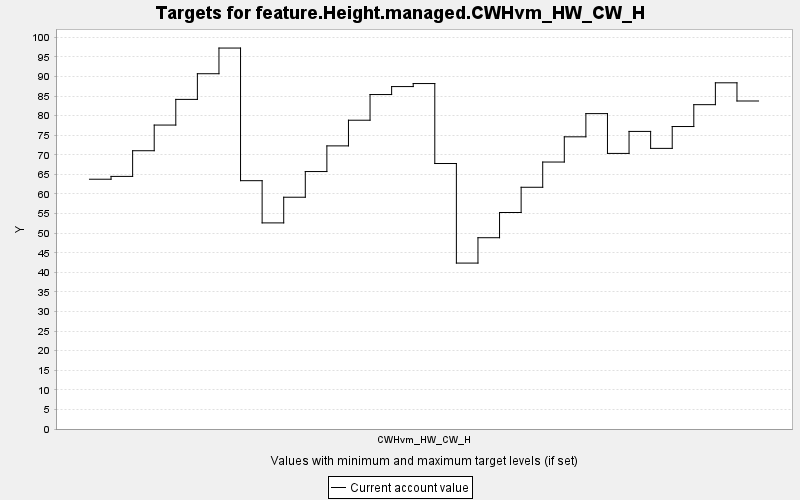

Values plotted in this chart, from the file beside it:
TARGET, PERIOD, YEAR, PERIODWIDTH, MINIMUM, MAXIMUM, MINWEIGHT, MAXWEIGHT, CURRENT, SUMMARY
feature.Height.managed.CWHvm_HW_CW_H, 0, 0, 10.0, 0.0, 10000, 1.0, 1.0, 63.77, 0.0
feature.Height.managed.CWHvm_HW_CW_H, 1, 10, 10.0, 0.0, 10000, 1.0, 1.0, 64.49, 0.0
feature.Height.managed.CWHvm_HW_CW_H, 2, 20, 10.0, 0.0, 10000, 1.0, 1.0, 71.05, 0.0
feature.Height.managed.CWHvm_HW_CW_H, 3, 30, 10.0, 0.0, 10000, 1.0, 1.0, 77.6, 0.0
feature.Height.managed.CWHvm_HW_CW_H, 4, 40, 10.0, 0.0, 10000, 1.0, 1.0, 84.15, 0.0
feature.Height.managed.CWHvm_HW_CW_H, 5, 50, 10.0, 0.0, 10000, 1.0, 1.0, 90.71, 0.0
feature.Height.managed.CWHvm_HW_CW_H, 6, 60, 10.0, 0.0, 10000, 1.0, 1.0, 97.26, 0.0
feature.Height.managed.CWHvm_HW_CW_H, 7, 70, 10.0, 0.0, 10000, 1.0, 1.0, 63.4, 0.0
feature.Height.managed.CWHvm_HW_CW_H, 8, 80, 10.0, 0.0, 10000, 1.0, 1.0, 52.62, 0.0
feature.Height.managed.CWHvm_HW_CW_H, 9, 90, 10.0, 0.0, 10000, 1.0, 1.0, 59.18, 0.0
feature.Height.managed.CWHvm_HW_CW_H, 10, 100, 10.0, 0.0, 10000, 1.0, 1.0, 65.73, 0.0
feature.Height.managed.CWHvm_HW_CW_H, 11, 110, 10.0, 0.0, 10000, 1.0, 1.0, 72.29, 0.0
feature.Height.managed.CWHvm_HW_CW_H, 12, 120, 10.0, 0.0, 10000, 1.0, 1.0, 78.84, 0.0
feature.Height.managed.CWHvm_HW_CW_H, 13, 130, 10.0, 0.0, 10000, 1.0, 1.0, 85.39, 0.0
feature.Height.managed.CWHvm_HW_CW_H, 14, 140, 10.0, 0.0, 10000, 1.0, 1.0, 87.43, 0.0
feature.Height.managed.CWHvm_HW_CW_H, 15, 150, 10.0, 0.0, 10000, 1.0, 1.0, 88.2, 0.0
feature.Height.managed.CWHvm_HW_CW_H, 16, 160, 10.0, 0.0, 10000, 1.0, 1.0, 67.78, 0.0
feature.Height.managed.CWHvm_HW_CW_H, 17, 170, 10.0, 0.0, 10000, 1.0, 1.0, 42.36, 0.0
feature.Height.managed.CWHvm_HW_CW_H, 18, 180, 10.0, 0.0, 10000, 1.0, 1.0, 48.84, 0.0
feature.Height.managed.CWHvm_HW_CW_H, 19, 190, 10.0, 0.0, 10000, 1.0, 1.0, 55.28, 0.0
feature.Height.managed.CWHvm_HW_CW_H, 20, 200, 10.0, 0.0, 10000, 1.0, 1.0, 61.72, 0.0
feature.Height.managed.CWHvm_HW_CW_H, 21, 210, 10.0, 0.0, 10000, 1.0, 1.0, 68.16, 0.0
feature.Height.managed.CWHvm_HW_CW_H, 22, 220, 10.0, 0.0, 10000, 1.0, 1.0, 74.6, 0.0
feature.Height.managed.CWHvm_HW_CW_H, 23, 230, 10.0, 0.0, 10000, 1.0, 1.0, 80.52, 0.0
feature.Height.managed.CWHvm_HW_CW_H, 24, 240, 10.0, 0.0, 10000, 1.0, 1.0, 70.36, 0.0
feature.Height.managed.CWHvm_HW_CW_H, 25, 250, 10.0, 0.0, 10000, 1.0, 1.0, 75.98, 0.0
feature.Height.managed.CWHvm_HW_CW_H, 26, 260, 10.0, 0.0, 10000, 1.0, 1.0, 71.65, 0.0
feature.Height.managed.CWHvm_HW_CW_H, 27, 270, 10.0, 0.0, 10000, 1.0, 1.0, 77.23, 0.0
feature.Height.managed.CWHvm_HW_CW_H, 28, 280, 10.0, 0.0, 10000, 1.0, 1.0, 82.81, 0.0
feature.Height.managed.CWHvm_HW_CW_H, 29, 290, 10.0, 0.0, 10000, 1.0, 1.0, 88.39, 0.0
feature.Height.managed.CWHvm_HW_CW_H, 30, 300, 10.0, 0.0, 10000, 1.0, 1.0, 83.75, 0.0
